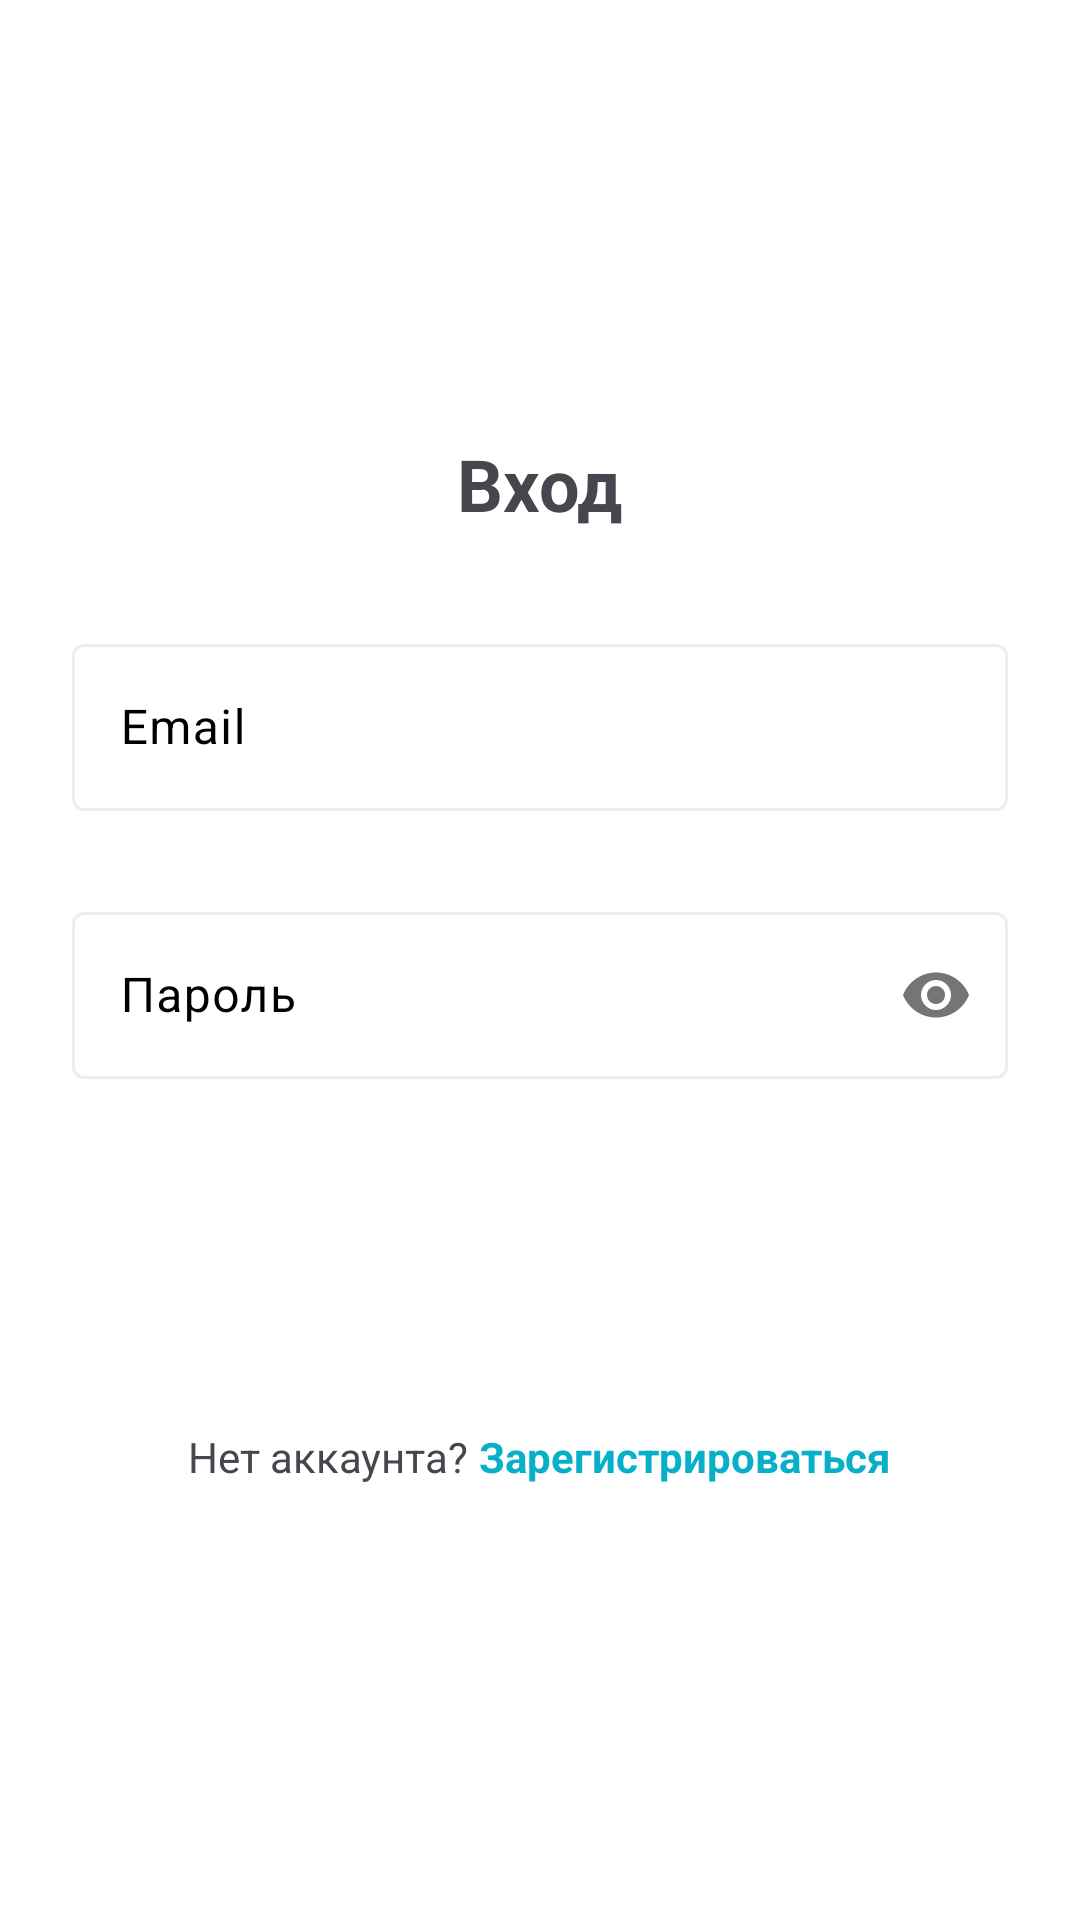

Write the Android layout XML for this screen, with the resource values it uses.
<!-- AndroidManifest.xml: application theme Theme.M867 -->
<!-- res/layout/fragment_login.xml -->
<?xml version="1.0" encoding="utf-8"?>
<LinearLayout xmlns:android="http://schemas.android.com/apk/res/android"
    xmlns:app="http://schemas.android.com/apk/res-auto"
    xmlns:tools="http://schemas.android.com/tools"
    android:layout_width="match_parent"
    android:layout_height="match_parent"
    android:orientation="vertical"
    android:padding="24dp"
    android:gravity="center_vertical"
    tools:context=".LoginFragment">

    <TextView
        android:layout_width="wrap_content"
        android:layout_height="wrap_content"
        android:text="Вход"
        android:textSize="24sp"
        android:textStyle="bold"
        android:layout_gravity="center_horizontal"
        android:layout_marginBottom="32dp"/>

    <com.google.android.material.textfield.TextInputLayout
        android:id="@+id/etEmailLayout"
        android:layout_width="match_parent"
        android:layout_height="wrap_content"
        android:layout_marginBottom="8dp"
        app:errorEnabled="true">

        <com.google.android.material.textfield.TextInputEditText
            android:id="@+id/etEmail"
            android:layout_width="match_parent"
            android:layout_height="wrap_content"
            android:hint="Email"
            android:inputType="textEmailAddress"
            android:maxLines="1"/>
    </com.google.android.material.textfield.TextInputLayout>

    <com.google.android.material.textfield.TextInputLayout
        android:id="@+id/etPasswordLayout"
        android:layout_width="match_parent"
        android:layout_height="wrap_content"
        android:layout_marginBottom="16dp"
        app:errorEnabled="true"
        app:passwordToggleEnabled="true">

        <com.google.android.material.textfield.TextInputEditText
            android:id="@+id/etPassword"
            android:layout_width="match_parent"
            android:layout_height="wrap_content"
            android:hint="Пароль"
            android:inputType="textPassword"
            android:maxLines="1"/>
    </com.google.android.material.textfield.TextInputLayout>

    <Button
        android:id="@+id/btnLogin"
        android:layout_width="match_parent"
        android:layout_height="48dp"
        android:text="Войти"
        style="@style/Widget.MaterialComponents.Button"
        app:backgroundTint="@color/turquoise"
        android:textColor="@android:color/white"
        android:layout_marginTop="8dp"/>

    <LinearLayout
        android:layout_width="match_parent"
        android:layout_height="wrap_content"
        android:orientation="horizontal"
        android:gravity="center"
        android:layout_marginTop="24dp">

        <TextView
            android:layout_width="wrap_content"
            android:layout_height="wrap_content"
            android:text="Нет аккаунта?"
            android:textColor="?android:attr/textColorSecondary"/>

        <TextView
            android:id="@+id/tvRegister"
            android:layout_width="wrap_content"
            android:layout_height="wrap_content"
            android:text=" Зарегистрироваться"
            android:textColor="@color/turquoise"
            android:textStyle="bold"/>
    </LinearLayout>

    
    <ProgressBar
        android:id="@+id/progressBar"
        android:layout_width="wrap_content"
        android:layout_height="wrap_content"
        android:layout_gravity="center_horizontal"
        android:layout_marginTop="16dp"
        android:visibility="gone"/>
</LinearLayout>
<!-- resources referenced by this layout -->
<resources>
  <color name="turquoise">#07afc9</color>
  <style name="Theme.M867" parent="Base.Theme.M867" />
  <style name="Base.Theme.M867" parent="Theme.Material3.DayNight.NoActionBar">
          
          <item name="android:statusBarColor">?attr/colorSurface</item>
          <item name="android:windowLightStatusBar">true</item>
  
          
          <item name="colorPrimary">@color/turquoise</item>
          <item name="colorOnPrimary">@color/white</item>
  
          
          <item name="colorSurface">@color/surface_color_light</item>
          <item name="colorOnSurface">@color/on_surface_light</item>
          <item name="colorOutline">@color/divider_color</item>
          
          <item name="android:windowBackground">?attr/colorSurface</item>
          <item name="android:colorBackground">?attr/colorSurface</item>
  
          <item name="colorSurfaceVariant">@color/surface_color_light</item>
          <item name="colorOnSurfaceVariant">@color/on_surface_light</item>
          <item name="chartLineColor">@color/turquoise</item>
          <item name="chartCircleColor">@color/purple_500</item>
          <item name="chartTextColor">@color/black</item>
          <item name="chartGridColor">@color/divider_color</item>
  
      </style>
  <color name="white">#ffffff</color>
  <color name="surface_color_light">#FFFFFF</color>
  <color name="on_surface_light">#000000</color>
  <color name="divider_color">#EEEEEE</color>
  <color name="purple_500">#9C27B0</color>
  <color name="black">#000000</color>
</resources>
